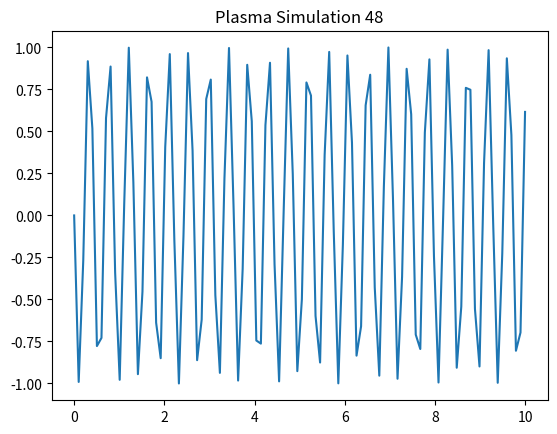

Reproduce this figure in Python.
%matplotlib inline
import numpy as np
import matplotlib.pyplot as plt
x = np.linspace(0, 10, 100)
y = np.sin(x * 48)
plt.plot(x, y)
plt.title('Plasma Simulation 48')
